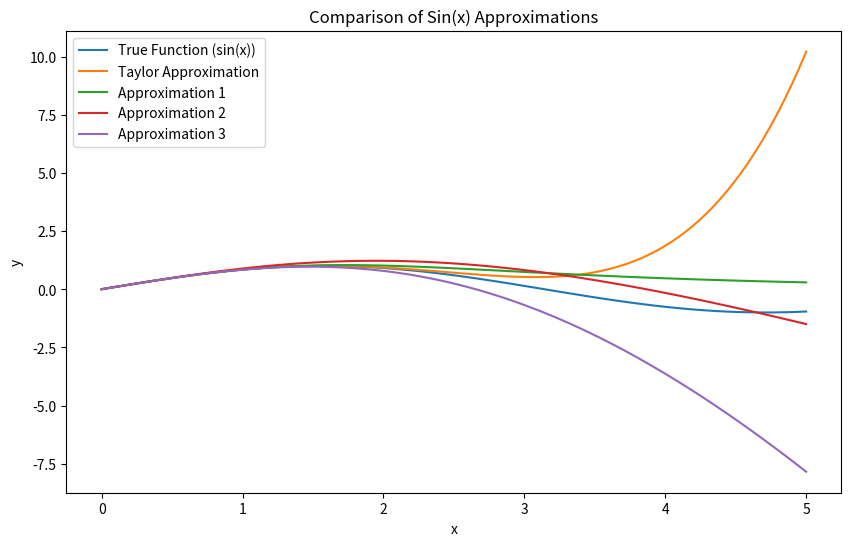
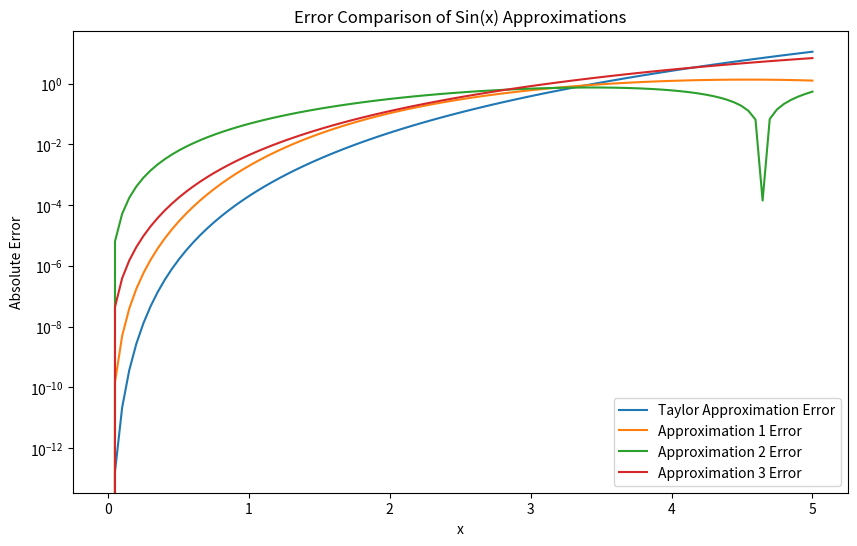

These charts were generated, in order, by the following Python code:
#Question 1

import numpy as np
import matplotlib.pyplot as plt

def true_function(x):
    return np.sin(x)

def taylor_approximation(x):
    return x - (x**3) / 6 + (x**5) / 120

def approx_1(x):
    return x / (1 + x**2 / 6 + 0.019 * x**4)

def approx_2(x):
    return x - 0.117 * x**3 / (1 + x**2 / 20)

def approx_3(x):
    return (x - 0.142 * x**3 )/ (1 + x**2 / 40)

# Define the range of x values
x_values = np.linspace(0, 5, 100)

# Compute the true values and approximation values
true_values = true_function(x_values)
taylor_values = taylor_approximation(x_values)
approx_1_values = approx_1(x_values)
approx_2_values = approx_2(x_values)
approx_3_values = approx_3(x_values)

# Calculate the errors
error_taylor = np.abs(true_values - taylor_values)
error_approx_1 = np.abs(true_values - approx_1_values)
error_approx_2 = np.abs(true_values - approx_2_values)
error_approx_3 = np.abs(true_values - approx_3_values)

# Plot the results
plt.figure(figsize=(10, 6))

plt.plot(x_values, true_values, label='True Function (sin(x))')
plt.plot(x_values, taylor_values, label='Taylor Approximation')
plt.plot(x_values, approx_1_values, label='Approximation 1')
plt.plot(x_values, approx_2_values, label='Approximation 2')
plt.plot(x_values, approx_3_values, label='Approximation 3')

plt.title('Comparison of Sin(x) Approximations')
plt.xlabel('x')
plt.ylabel('y')
plt.legend()

plt.figure(figsize=(10, 6))

plt.semilogy(x_values, error_taylor, label='Taylor Approximation Error')
plt.semilogy(x_values, error_approx_1, label='Approximation 1 Error')
plt.semilogy(x_values, error_approx_2, label='Approximation 2 Error')
plt.semilogy(x_values, error_approx_3, label='Approximation 3 Error')

plt.title('Error Comparison of Sin(x) Approximations')
plt.xlabel('x')
plt.ylabel('Absolute Error')
plt.legend()

plt.show()




#Question 3

from scipy.integrate import quad

def f(x):
    return 1 / (1 + x**2)

def composite_trapezoidal(a, b, n):
    h = (b - a) / n
    x = np.linspace(a, b, n + 1)
    result = (f(a) + f(b)) / 2
    result += np.sum(f(x[1:-1]))
    result *= h
    return result

def composite_simpsons(a, b, n):
    h = (b - a) / n
    x = np.linspace(a, b, n + 1)
    result = f(a) + f(b)
    result += 4 * np.sum(f(x[1::2]))
    result += 2 * np.sum(f(x[2:-1:2]))
    result *= h / 3
    return result

# Function to find n for Trapezoidal Rule
def find_n_trapezoidal(tol):
    n = 1
    while True:
        result = composite_trapezoidal(-5, 5, n)
        error = abs(quad(f, -5, 5)[0] - result)
        if error < tol:
            return n
        n *= 2

# Function to find n for Simpson's Rule
def find_n_simpsons(tol):
    n = 2
    while True:
        result = composite_simpsons(-5, 5, n)
        error = abs(quad(f, -5, 5)[0] - result)
        if error < tol:
            return n
        n *= 2

# Finding n for both methods
n_trapezoidal = find_n_trapezoidal(1e-4)
n_simpsons = find_n_simpsons(1e-4)

# Computing values using both methods
result_trapezoidal = composite_trapezoidal(-5, 5, n_trapezoidal)
result_simpsons = composite_simpsons(-5, 5, n_simpsons)

# Comparing with scipy's quad routine
result_quad_default, _ = quad(f, -5, 5)
result_quad_custom, _ = quad(f, -5, 5, epsabs=1e-4)

print(f"Composite Trapezoidal Rule Result (n={n_trapezoidal}): {result_trapezoidal}")
print(f"Composite Simpson's Rule Result (n={n_simpsons}): {result_simpsons}")
print(f"Scipy Quad Default Result: {result_quad_default}")
print(f"Scipy Quad Custom Tolerance Result: {result_quad_custom}")

